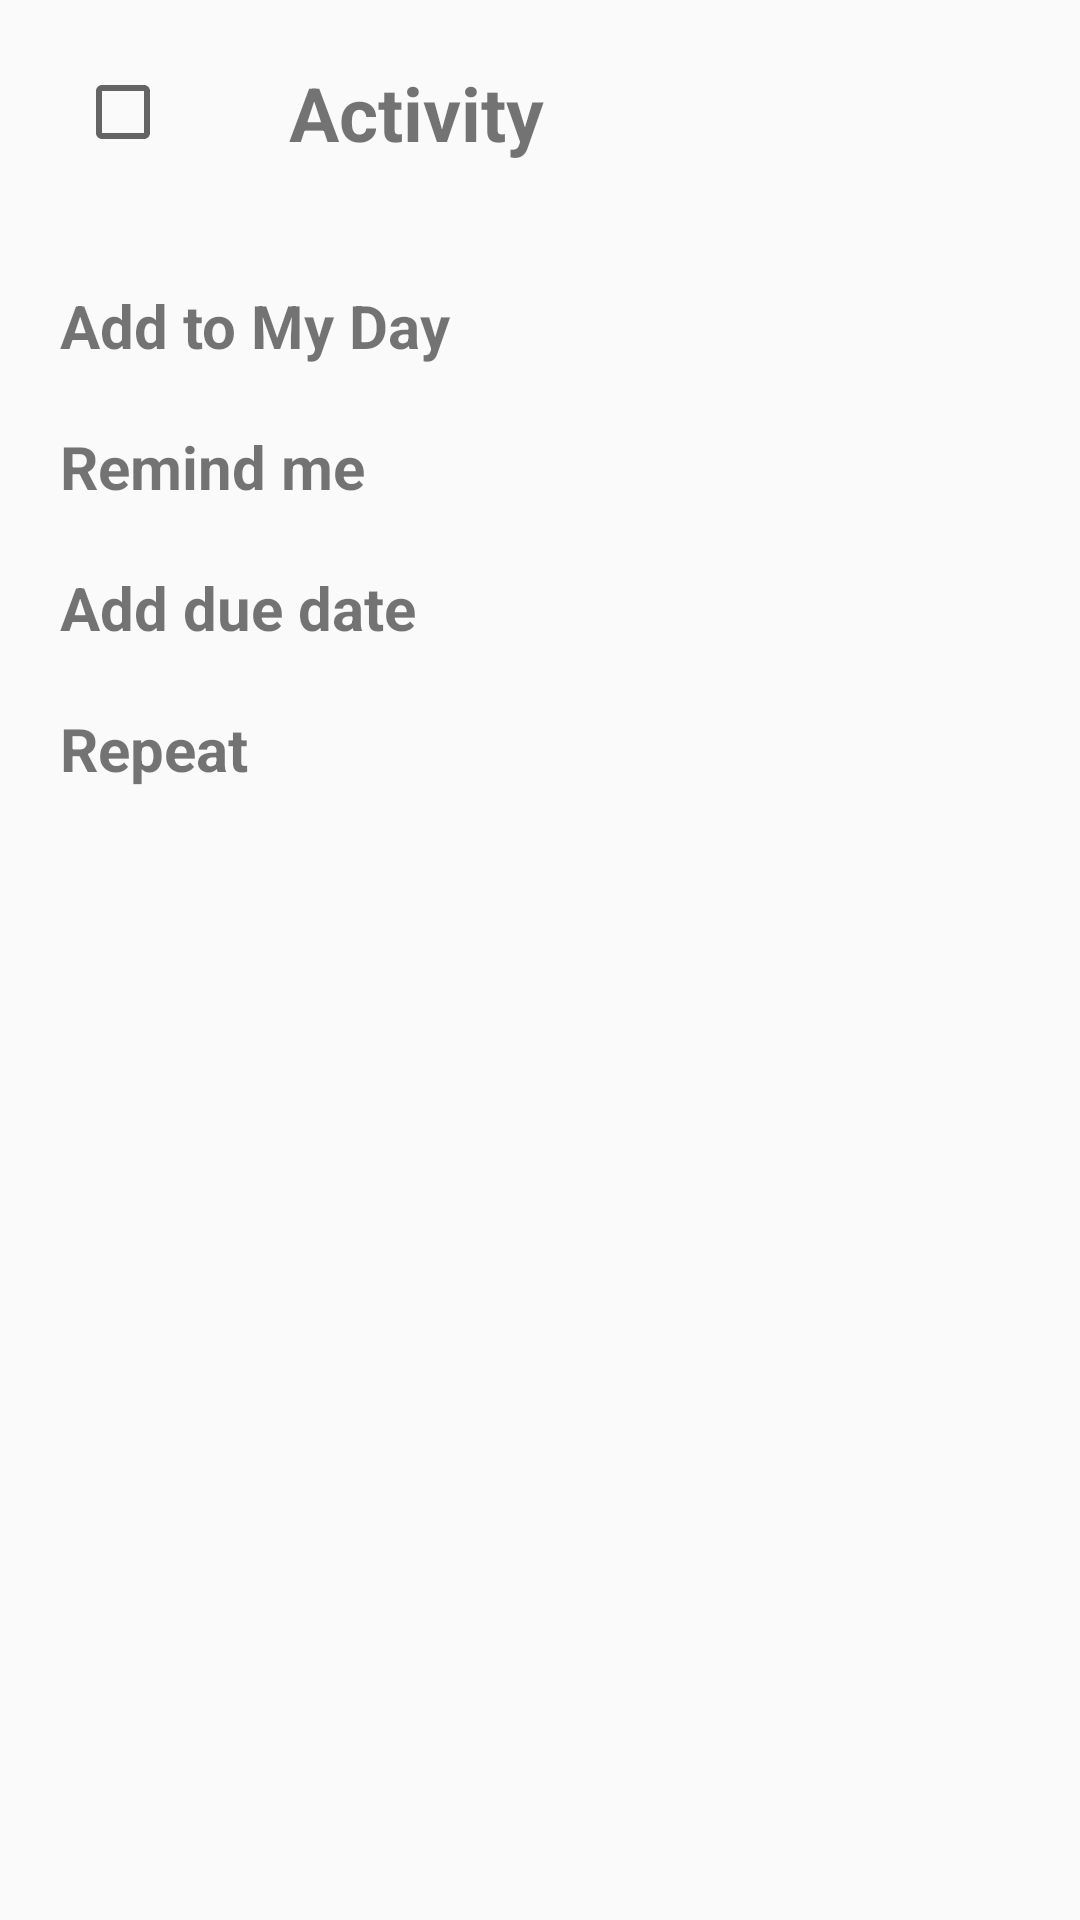

The Android layout XML behind this screen, and the referenced resources:
<!-- AndroidManifest.xml: application theme Theme.Test -->
<!-- res/layout/task_detail.xml -->
<?xml version="1.0" encoding="utf-8"?>
<LinearLayout xmlns:android="http://schemas.android.com/apk/res/android"
    android:layout_width="match_parent"
    android:layout_height="match_parent"
    android:orientation="vertical">

    <LinearLayout
        android:layout_width="match_parent"
        android:layout_height="wrap_content"
        android:orientation="horizontal"
        android:weightSum="3"
        android:layout_marginTop="20dp"
        android:layout_marginBottom="20dp">

        <CheckBox
            android:id="@+id/chbxDone"
            android:layout_width="wrap_content"
            android:layout_height="wrap_content"
            android:layout_gravity="center"
            android:layout_marginLeft="25dp"
            android:layout_marginRight="25dp"
            android:layout_weight="1" />

        <TextView
            android:id="@+id/txtTask"
            android:layout_width="200dp"
            android:layout_gravity="center"
            android:layout_height="wrap_content"
            android:text="Activity"
            android:textSize="25dp"
            android:textStyle="bold"
            android:layout_weight="1" />

        <CheckBox
            android:id="@+id/chbxImp"
            android:layout_width="15dp"
            android:layout_height="35dp"
            android:layout_gravity="center"
            android:layout_marginRight="20dp"
            android:layout_weight="1"
            android:background="@drawable/chbox_imp"
            android:backgroundTint="#5C5D5E"
            android:button="@null"
            android:scaleX="1"
            android:scaleY="1" />
    </LinearLayout>

    <ScrollView
        android:layout_width="match_parent"
        android:layout_height="match_parent">

        <LinearLayout
            android:layout_width="match_parent"
            android:layout_height="wrap_content"
            android:orientation="vertical" >
            <ListView
                android:id="@+id/lstviewStep"
                android:layout_width="wrap_content"
                android:layout_height="wrap_content">
            </ListView>
            <TextView
                android:layout_marginTop="20dp"
                android:id="@+id/txtAddToMyDay"
                android:layout_width="match_parent"
                android:layout_height="wrap_content"
                android:text="Add to My Day"
                android:textStyle="bold"
                android:textSize="20dp"
                android:layout_marginLeft="20dp"/>
            <TextView
                android:layout_marginTop="20dp"
                android:layout_width="match_parent"
                android:layout_height="wrap_content"
                android:text="Remind me"
                android:textStyle="bold"
                android:textSize="20dp"
                android:layout_marginLeft="20dp"/>
            <TextView
                android:layout_marginTop="20dp"
                android:layout_width="match_parent"
                android:layout_height="wrap_content"
                android:text="Add due date"
                android:textStyle="bold"
                android:textSize="20dp"
                android:layout_marginLeft="20dp"/>
            <TextView
                android:layout_marginTop="20dp"
                android:layout_width="match_parent"
                android:layout_height="wrap_content"
                android:text="Repeat"
                android:textStyle="bold"
                android:textSize="20dp"
                android:layout_marginLeft="20dp"/>
        </LinearLayout>
    </ScrollView>

</LinearLayout>
<!-- resources referenced by this layout -->
<resources>
  <!-- drawable chbox_imp (drawable) -->
  <?xml version="1.0" encoding="utf-8"?>
  <selector xmlns:android="http://schemas.android.com/apk/res/android">
      <item android:drawable="@drawable/ic_impo"
          android:state_checked="false"
          android:scaleType="fitXY" />
      <item android:drawable="@drawable/ic_impo_checked"
          android:state_checked="true"
          android:scaleType="fitXY"
          />
      <item android:drawable="@drawable/ic_impo"/>
  </selector>
  <style name="Theme.Test" parent="Theme.AppCompat.Light.NoActionBar">
          
          <item name="colorPrimary">@color/purple_500</item>
          <item name="colorPrimaryVariant">@color/purple_700</item>
          <item name="colorOnPrimary">@color/white</item>
          
          <item name="colorSecondary">@color/teal_200</item>
          <item name="colorSecondaryVariant">@color/teal_700</item>
          <item name="colorOnSecondary">@color/background_500</item>
          
          <item name="android:statusBarColor">?attr/colorPrimaryVariant</item>
          
      </style>
  <color name="purple_500">#FF6200EE</color>
  <color name="purple_700">#FF3700B3</color>
  <color name="white">#FFFFFFFF</color>
  <color name="teal_200">#FF03DAC5</color>
  <color name="teal_700">#FF018786</color>
  <color name="background_500">#2c2c2c</color>
</resources>
